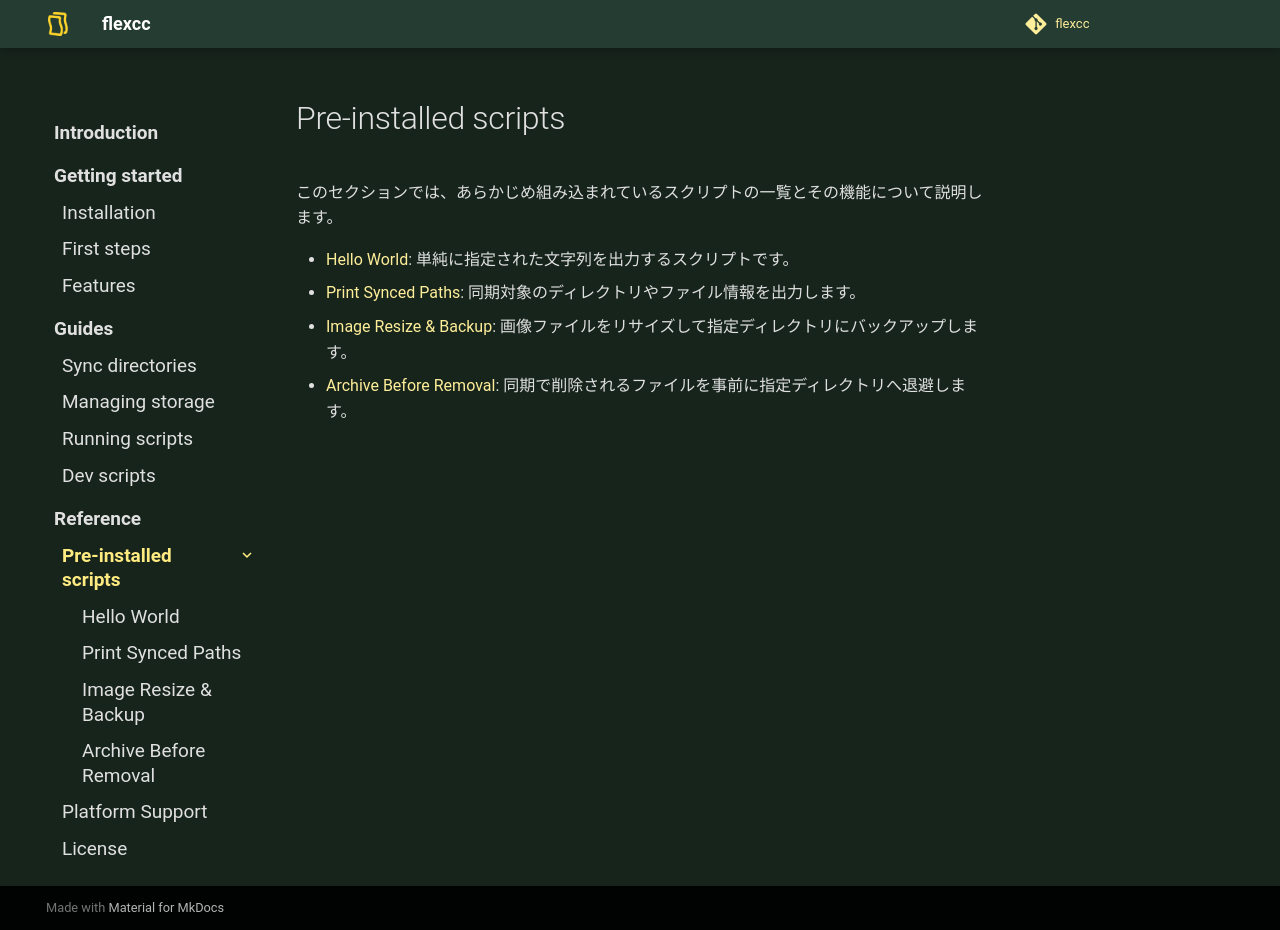

repository: soymushroom/flexcc · page: reference/pre-installed-scripts/index.html · generator: mkdocs

# Pre-installed scripts

このセクションでは、あらかじめ組み込まれているスクリプトの一覧とその機能について説明します。

- [Hello World](hello-world.md): 単純に指定された文字列を出力するスクリプトです。
- [Print Synced Paths](print-synced-paths.md): 同期対象のディレクトリやファイル情報を出力します。
- [Image Resize & Backup](image-resize-and-backup.md): 画像ファイルをリサイズして指定ディレクトリにバックアップします。
- [Archive Before Removal](archive-before-removal.md): 同期で削除されるファイルを事前に指定ディレクトリへ退避します。
